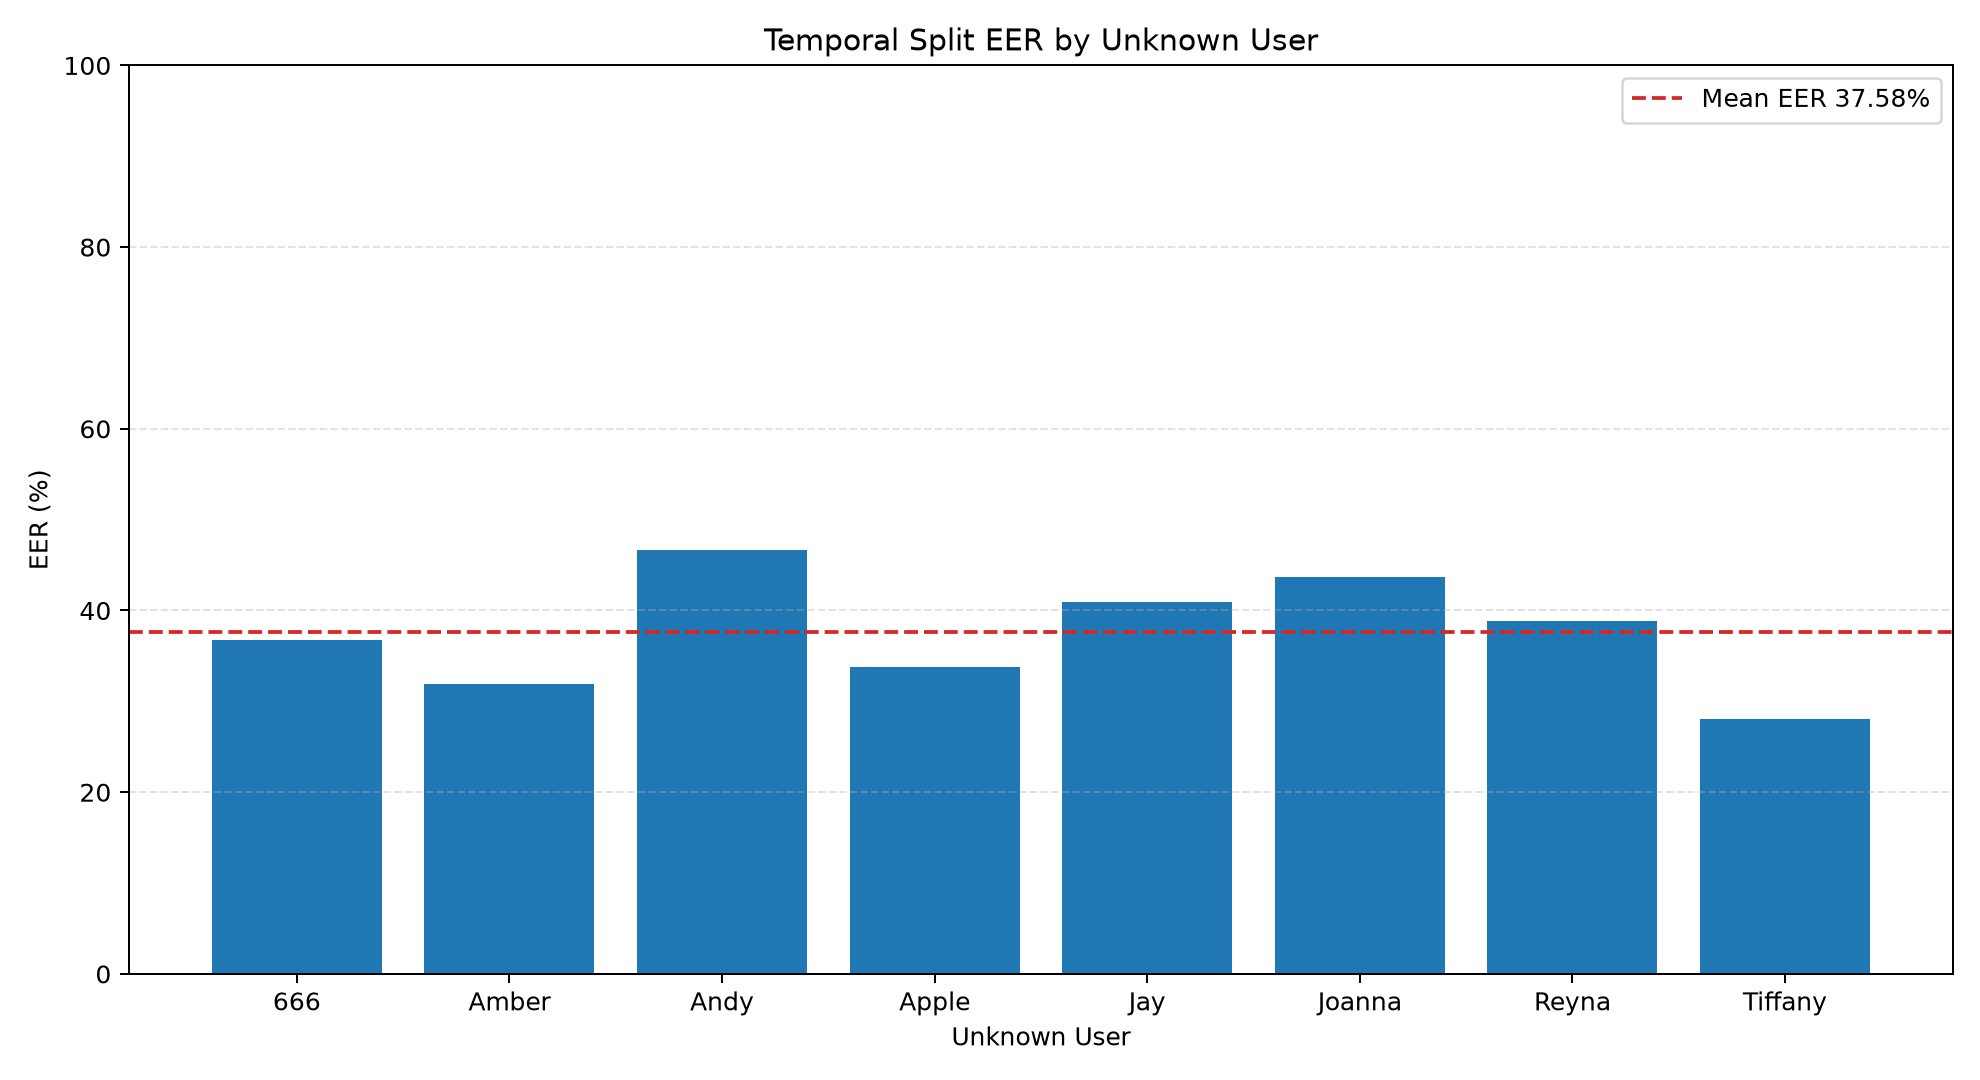

Values plotted in this chart, from the file beside it:
unknown_user, known_users, training_sample_count, genuine_test_sample_count, unknown_test_sample_count, raw_rf_accuracy, eer, eer_threshold, far_at_eer, frr_at_eer, gar_at_eer, genuine_rejection_rate_at_eer, genuine_misidentification_rate_at_eer, eer_method, unknown_far_matrix_csv, unknown_far_matrix_png
666, Amber|Andy|Apple|Jay|Joanna|Reyna|Tiffan…, 1680, 420, 300, 0.8071, 0.3675, 0.5305, 0.3675, 0.3675, 0.6325, 0.3054, 0.06205, linear_interpolation, 666\unknown_far_confusion_matrix.csv, 666\plots\unknown_far_confusion_matrix_6…
Amber, 666|Andy|Apple|Jay|Joanna|Reyna|Tiffany, 1680, 420, 300, 0.8238, 0.3191, 0.5506, 0.3191, 0.3191, 0.6809, 0.2658, 0.05327, linear_interpolation, Amber\unknown_far_confusion_matrix.csv, Amber\plots\unknown_far_confusion_matrix…
Andy, 666|Amber|Apple|Jay|Joanna|Reyna|Tiffany, 1680, 420, 300, 0.7929, 0.4667, 0.5905, 0.4667, 0.4667, 0.5333, 0.4238, 0.04286, linear_interpolation, Andy\unknown_far_confusion_matrix.csv, Andy\plots\unknown_far_confusion_matrix_…
Apple, 666|Amber|Andy|Jay|Joanna|Reyna|Tiffany, 1680, 420, 300, 0.8262, 0.3379, 0.5693, 0.3379, 0.3379, 0.6621, 0.2862, 0.05166, linear_interpolation, Apple\unknown_far_confusion_matrix.csv, Apple\plots\unknown_far_confusion_matrix…
Jay, 666|Amber|Andy|Apple|Joanna|Reyna|Tiffan…, 1680, 420, 300, 0.7976, 0.4088, 0.5603, 0.4088, 0.4088, 0.5912, 0.3795, 0.02934, linear_interpolation, Jay\unknown_far_confusion_matrix.csv, Jay\plots\unknown_far_confusion_matrix_J…
Joanna, 666|Amber|Andy|Apple|Jay|Reyna|Tiffany, 1680, 420, 300, 0.7952, 0.4373, 0.5606, 0.4373, 0.4373, 0.5627, 0.3754, 0.0619, linear_interpolation, Joanna\unknown_far_confusion_matrix.csv, Joanna\plots\unknown_far_confusion_matri…
Reyna, 666|Amber|Andy|Apple|Jay|Joanna|Tiffany, 1680, 420, 300, 0.7762, 0.3888, 0.4693, 0.3888, 0.3888, 0.6112, 0.2983, 0.09048, linear_interpolation, Reyna\unknown_far_confusion_matrix.csv, Reyna\plots\unknown_far_confusion_matrix…
Tiffany, 666|Amber|Andy|Apple|Jay|Joanna|Reyna, 1680, 420, 300, 0.8929, 0.2806, 0.5301, 0.2806, 0.2806, 0.7194, 0.2499, 0.03062, linear_interpolation, Tiffany\unknown_far_confusion_matrix.csv, Tiffany\plots\unknown_far_confusion_matr…
